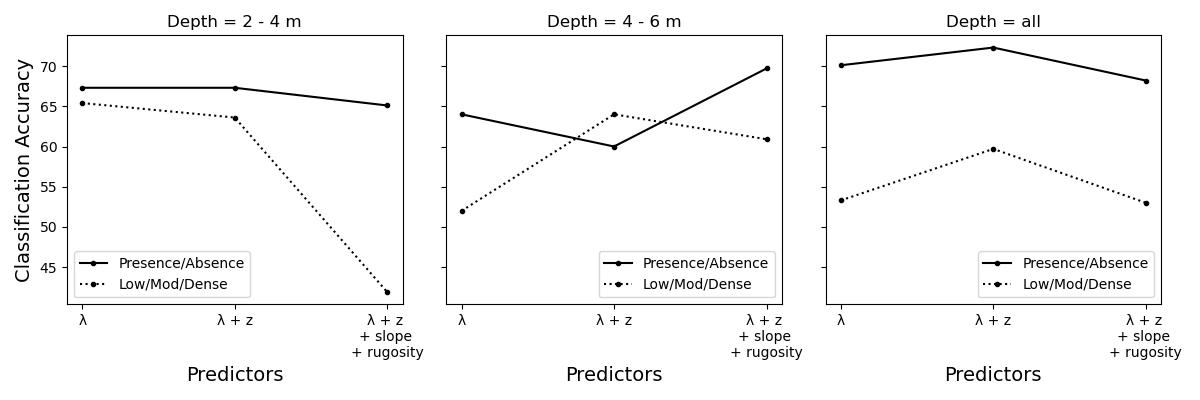

Data behind this chart, as committed beside it:
Depth low (m), Depth up (m), Run type, Run type val, Number of Classes, X size, Kelp Accuracy
, , spectra, 1, 3, 383, 53.3
, , spectra+depth, 2, 3, 383, 59.7
, , spectra+depth+sidescan, 3, 3, 326, 53
2, 4, spectra, 1, 3, 260, 65.4
2, 4, spectra+depth, 2, 3, 260, 63.6
2, 4, spectra+depth+sidescan, 3, 3, 214, 41.9
4, 6, spectra, 1, 3, 123, 52
4, 6, spectra+depth, 2, 3, 123, 64
4, 6, spectra+depth+sidescan, 3, 3, 112, 60.9
, , spectra, 1, 2, 383, 70.1
, , spectra+depth, 2, 2, 383, 72.3
, , spectra+depth+sidescan, 3, 2, 326, 68.2
2, 4, spectra, 1, 2, 260, 67.3
2, 4, spectra+depth, 2, 2, 260, 67.3
2, 4, spectra+depth+sidescan, 3, 2, 214, 65.1
4, 6, spectra, 1, 2, 123, 64
4, 6, spectra+depth, 2, 2, 123, 60
4, 6, spectra+depth+sidescan, 3, 2, 112, 69.7
